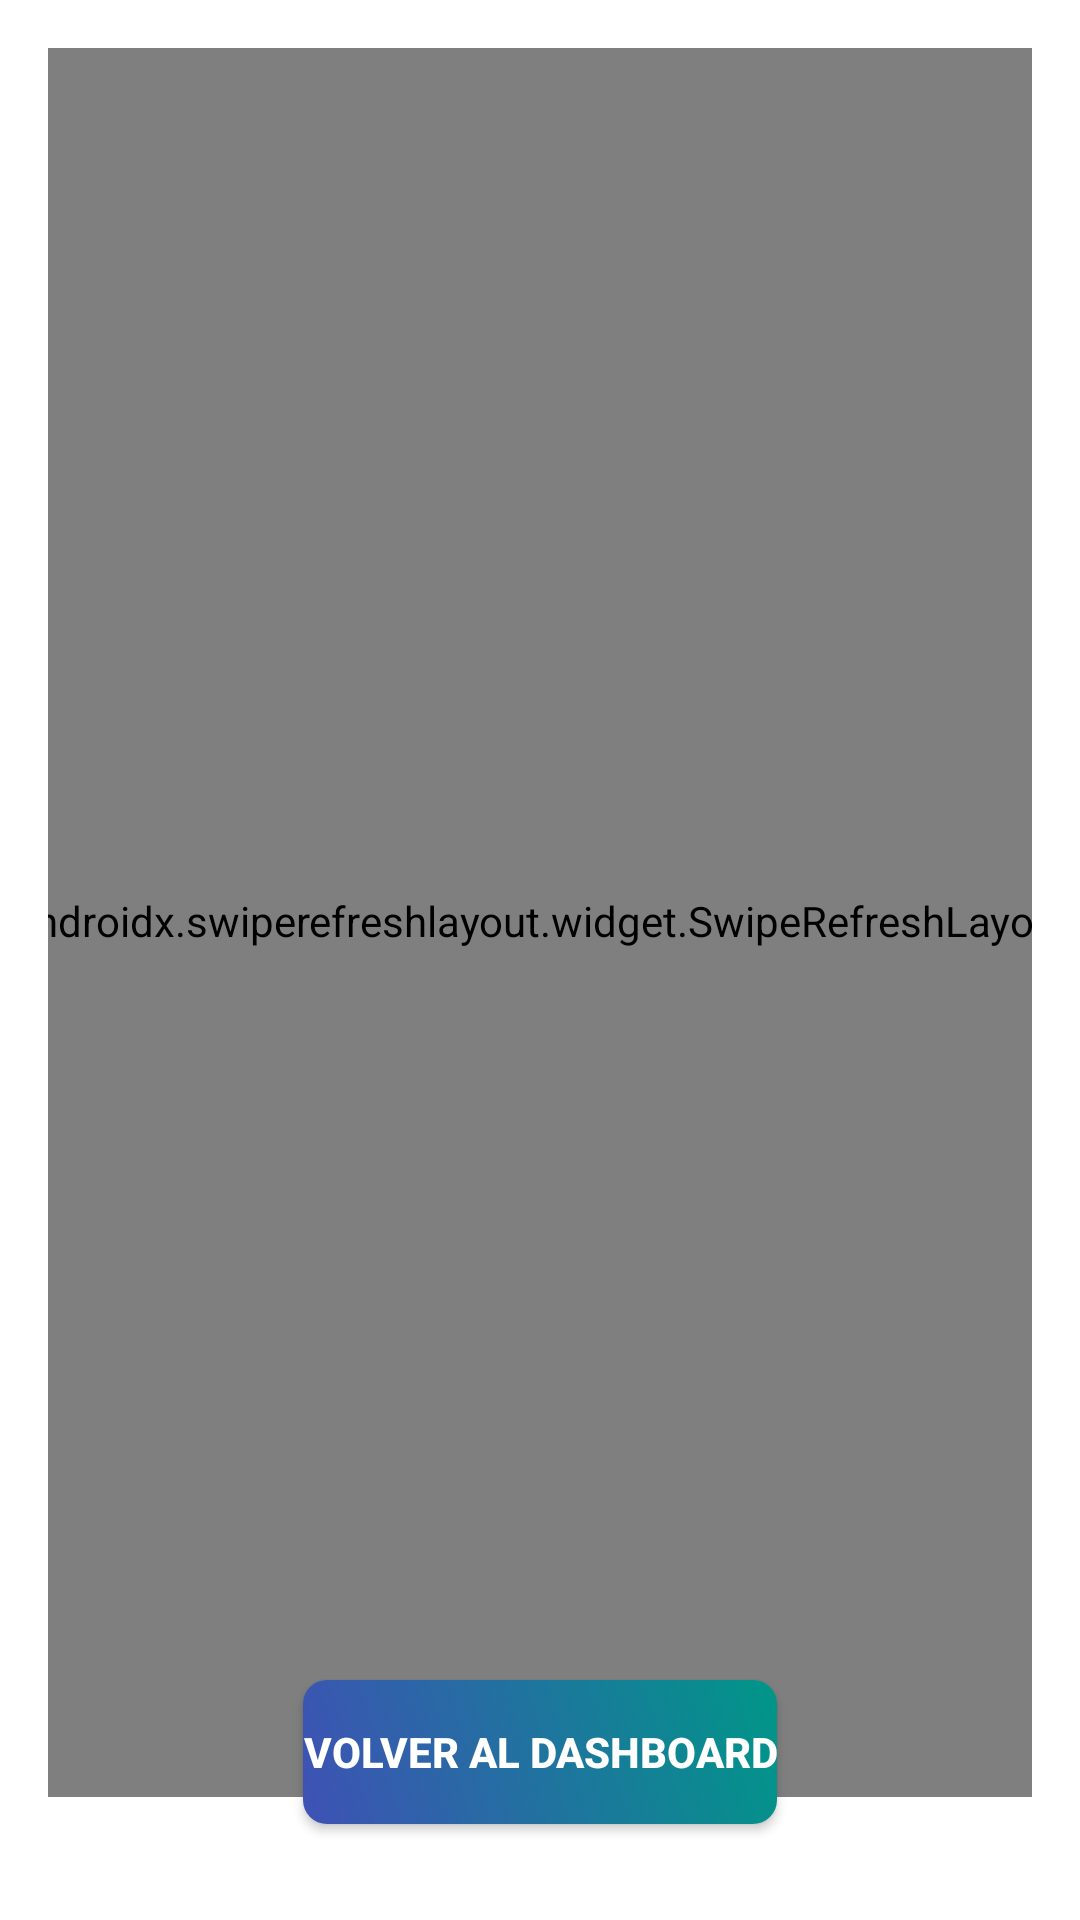

Here is an Android app screen rendered from its layout file. Give the layout XML and the strings, colors and styles it references.
<!-- AndroidManifest.xml: application theme AppTheme -->
<!-- res/layout/farmacias_cercanas.xml -->
<?xml version="1.0" encoding="utf-8"?>
<androidx.constraintlayout.widget.ConstraintLayout
    xmlns:android="http://schemas.android.com/apk/res/android"
    xmlns:app="http://schemas.android.com/apk/res-auto"
    xmlns:tools="http://schemas.android.com/tools"
    android:layout_width="match_parent"
    android:layout_height="match_parent"
    android:padding="16dp"
    tools:context=".activity.farmaciasActivity">

    <TextView
        android:id="@+id/tvTitle"
        android:layout_width="wrap_content"
        android:layout_height="wrap_content"
        android:layout_marginTop="5dp"
        android:text="Farmacias Cercanas"
        android:textColor="#3F51B5"
        android:textSize="24sp"
        android:textStyle="bold"
        app:layout_constraintEnd_toEndOf="parent"
        app:layout_constraintHorizontal_bias="0.496"
        app:layout_constraintStart_toStartOf="parent"
        app:layout_constraintTop_toTopOf="parent" />

    <androidx.swiperefreshlayout.widget.SwipeRefreshLayout
        android:id="@+id/swipeRefreshLayoutFarmacias"
        android:layout_width="390dp"
        android:layout_height="584dp"
        app:layout_constraintBottom_toTopOf="@id/btnVolver"
        app:layout_constraintEnd_toEndOf="parent"
        app:layout_constraintStart_toStartOf="parent"
        app:layout_constraintTop_toBottomOf="@id/tvTitle">

        <androidx.recyclerview.widget.RecyclerView
            android:id="@+id/recyclerFarmacias"
            android:layout_width="match_parent"
            android:layout_height="match_parent"
            tools:listitem="@layout/item_farmacia" />
    </androidx.swiperefreshlayout.widget.SwipeRefreshLayout>

    <Button
        android:id="@+id/btnVolver"
        android:layout_width="wrap_content"
        android:layout_height="wrap_content"
        android:layout_marginBottom="16dp"
        android:text="Volver al Dashboard"
        android:background="@drawable/button_gradient_secondary"
        android:textColor="@android:color/white"
        android:textStyle="bold"
        app:layout_constraintBottom_toBottomOf="parent"
        app:layout_constraintStart_toStartOf="parent"
        app:layout_constraintEnd_toEndOf="parent" />

</androidx.constraintlayout.widget.ConstraintLayout>
<!-- res/layout/item_farmacia.xml (included above) -->
<?xml version="1.0" encoding="utf-8"?>
<androidx.cardview.widget.CardView xmlns:android="http://schemas.android.com/apk/res/android"
    android:layout_width="match_parent"
    android:layout_height="wrap_content"
    xmlns:app="http://schemas.android.com/apk/res-auto"
    android:layout_margin="8dp"
    app:cardCornerRadius="16dp"
    app:cardElevation="8dp">

    <LinearLayout
        android:layout_width="match_parent"
        android:layout_height="wrap_content"
        android:orientation="vertical"
        android:padding="16dp">

        <TextView
            android:id="@+id/tvPharmacyName"
            android:layout_width="wrap_content"
            android:layout_height="wrap_content"
            android:text="Nombre de Farmacia"
            android:textColor="#FF0000"
            android:textSize="18sp"
            android:textStyle="bold" />

        <TextView
            android:id="@+id/tvPharmacyAddress"
            android:layout_width="wrap_content"
            android:layout_height="wrap_content"
            android:text="Dirección"
            android:textSize="14sp"
            android:layout_marginTop="4dp" />

        <TextView
            android:id="@+id/tvPharmacyHours"
            android:layout_width="wrap_content"
            android:layout_height="wrap_content"
            android:text="Horario"
            android:textSize="14sp"
            android:layout_marginTop="4dp" />

        <TextView
            android:id="@+id/tvPharmacyPhone"
            android:layout_width="wrap_content"
            android:layout_height="wrap_content"
            android:text="Teléfono"
            android:textSize="14sp"
            android:layout_marginTop="4dp" />

        <LinearLayout
            android:layout_width="match_parent"
            android:layout_height="wrap_content"
            android:orientation="horizontal"
            android:layout_marginTop="16dp"
            android:gravity="center">

            <Button
                android:id="@+id/btnCall"
                android:layout_width="0dp"
                android:layout_height="wrap_content"
                android:layout_weight="1"
                android:text="Llamar"
                android:textColor="@color/white"
                android:backgroundTint="@color/primaryColor"
                android:layout_marginEnd="8dp" />

            <Button
                android:id="@+id/btnGetDirections"
                android:layout_width="0dp"
                android:layout_height="wrap_content"
                android:layout_weight="1"
                android:text="Direcciones"
                android:textColor="@color/white"
                android:backgroundTint="@color/primaryColor" />
        </LinearLayout>
    </LinearLayout>
</androidx.cardview.widget.CardView>
<!-- resources referenced by this layout -->
<resources>
  <color name="primaryColor">#3F51B5</color>
  <color name="white">#FFFFFFFF</color>
  <!-- drawable button_gradient_secondary (drawable) -->
  <selector xmlns:android="http://schemas.android.com/apk/res/android">
      <item android:state_pressed="true">
          <shape>
              <gradient
                  android:startColor="@color/secondaryColor"
                  android:endColor="@color/primaryColor"
                  android:angle="45" />
              <corners android:radius="8dp" />
          </shape>
      </item>
      <item>
          <shape>
              <gradient
                  android:startColor="@color/primaryColor"
                  android:endColor="@color/secondaryColor"
                  android:angle="45" />
              <corners android:radius="8dp" />
          </shape>
      </item>
  </selector>
  <color name="secondaryColor">#009688</color>
</resources>
